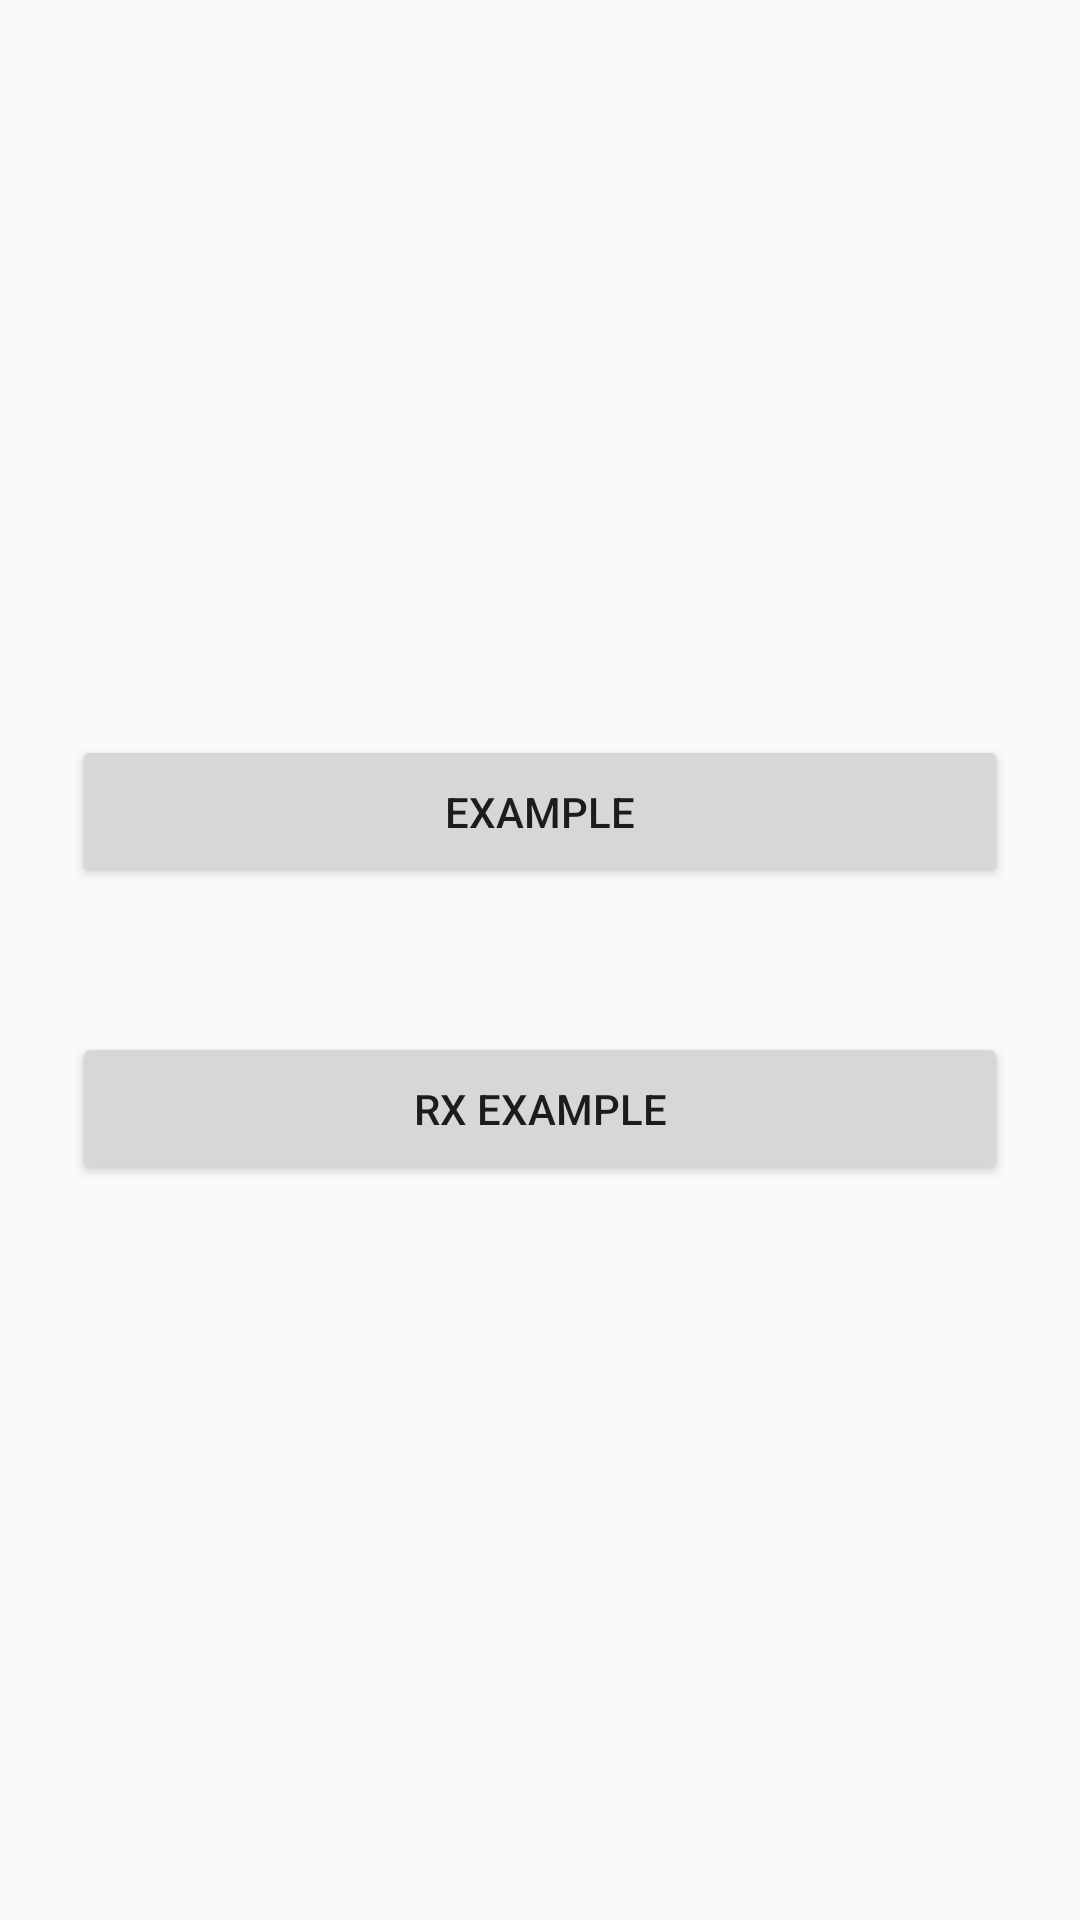

The Android layout XML behind this screen, and the referenced resources:
<!-- AndroidManifest.xml: application theme AppTheme -->
<!-- res/layout/activity_main.xml -->
<?xml version="1.0" encoding="utf-8"?>
<LinearLayout
    xmlns:android="http://schemas.android.com/apk/res/android"
    android:layout_width="match_parent"
    android:layout_height="match_parent"
    android:gravity="center"
    android:orientation="vertical">

    <Button
        android:id="@+id/exampleButton"
        android:layout_width="match_parent"
        android:layout_height="wrap_content"
        android:layout_margin="24dp"
        android:padding="16dp"
        android:text="Example"/>

    <Button
        android:id="@+id/rxExampleButton"
        android:layout_width="match_parent"
        android:layout_height="wrap_content"
        android:layout_margin="24dp"
        android:padding="16dp"
        android:text="Rx Example"/>

</LinearLayout>
<!-- resources referenced by this layout -->
<resources>
  <style name="AppTheme" parent="Theme.AppCompat.Light.NoActionBar">
          <item name="colorPrimary">@color/primary</item>
          <item name="colorPrimaryDark">@color/primaryDark</item>
          <item name="colorAccent">@color/accent</item>
      </style>
  <color name="primary">#ff5722</color>
  <color name="primaryDark">#e64a19</color>
  <color name="accent">#ff536dfe</color>
</resources>
